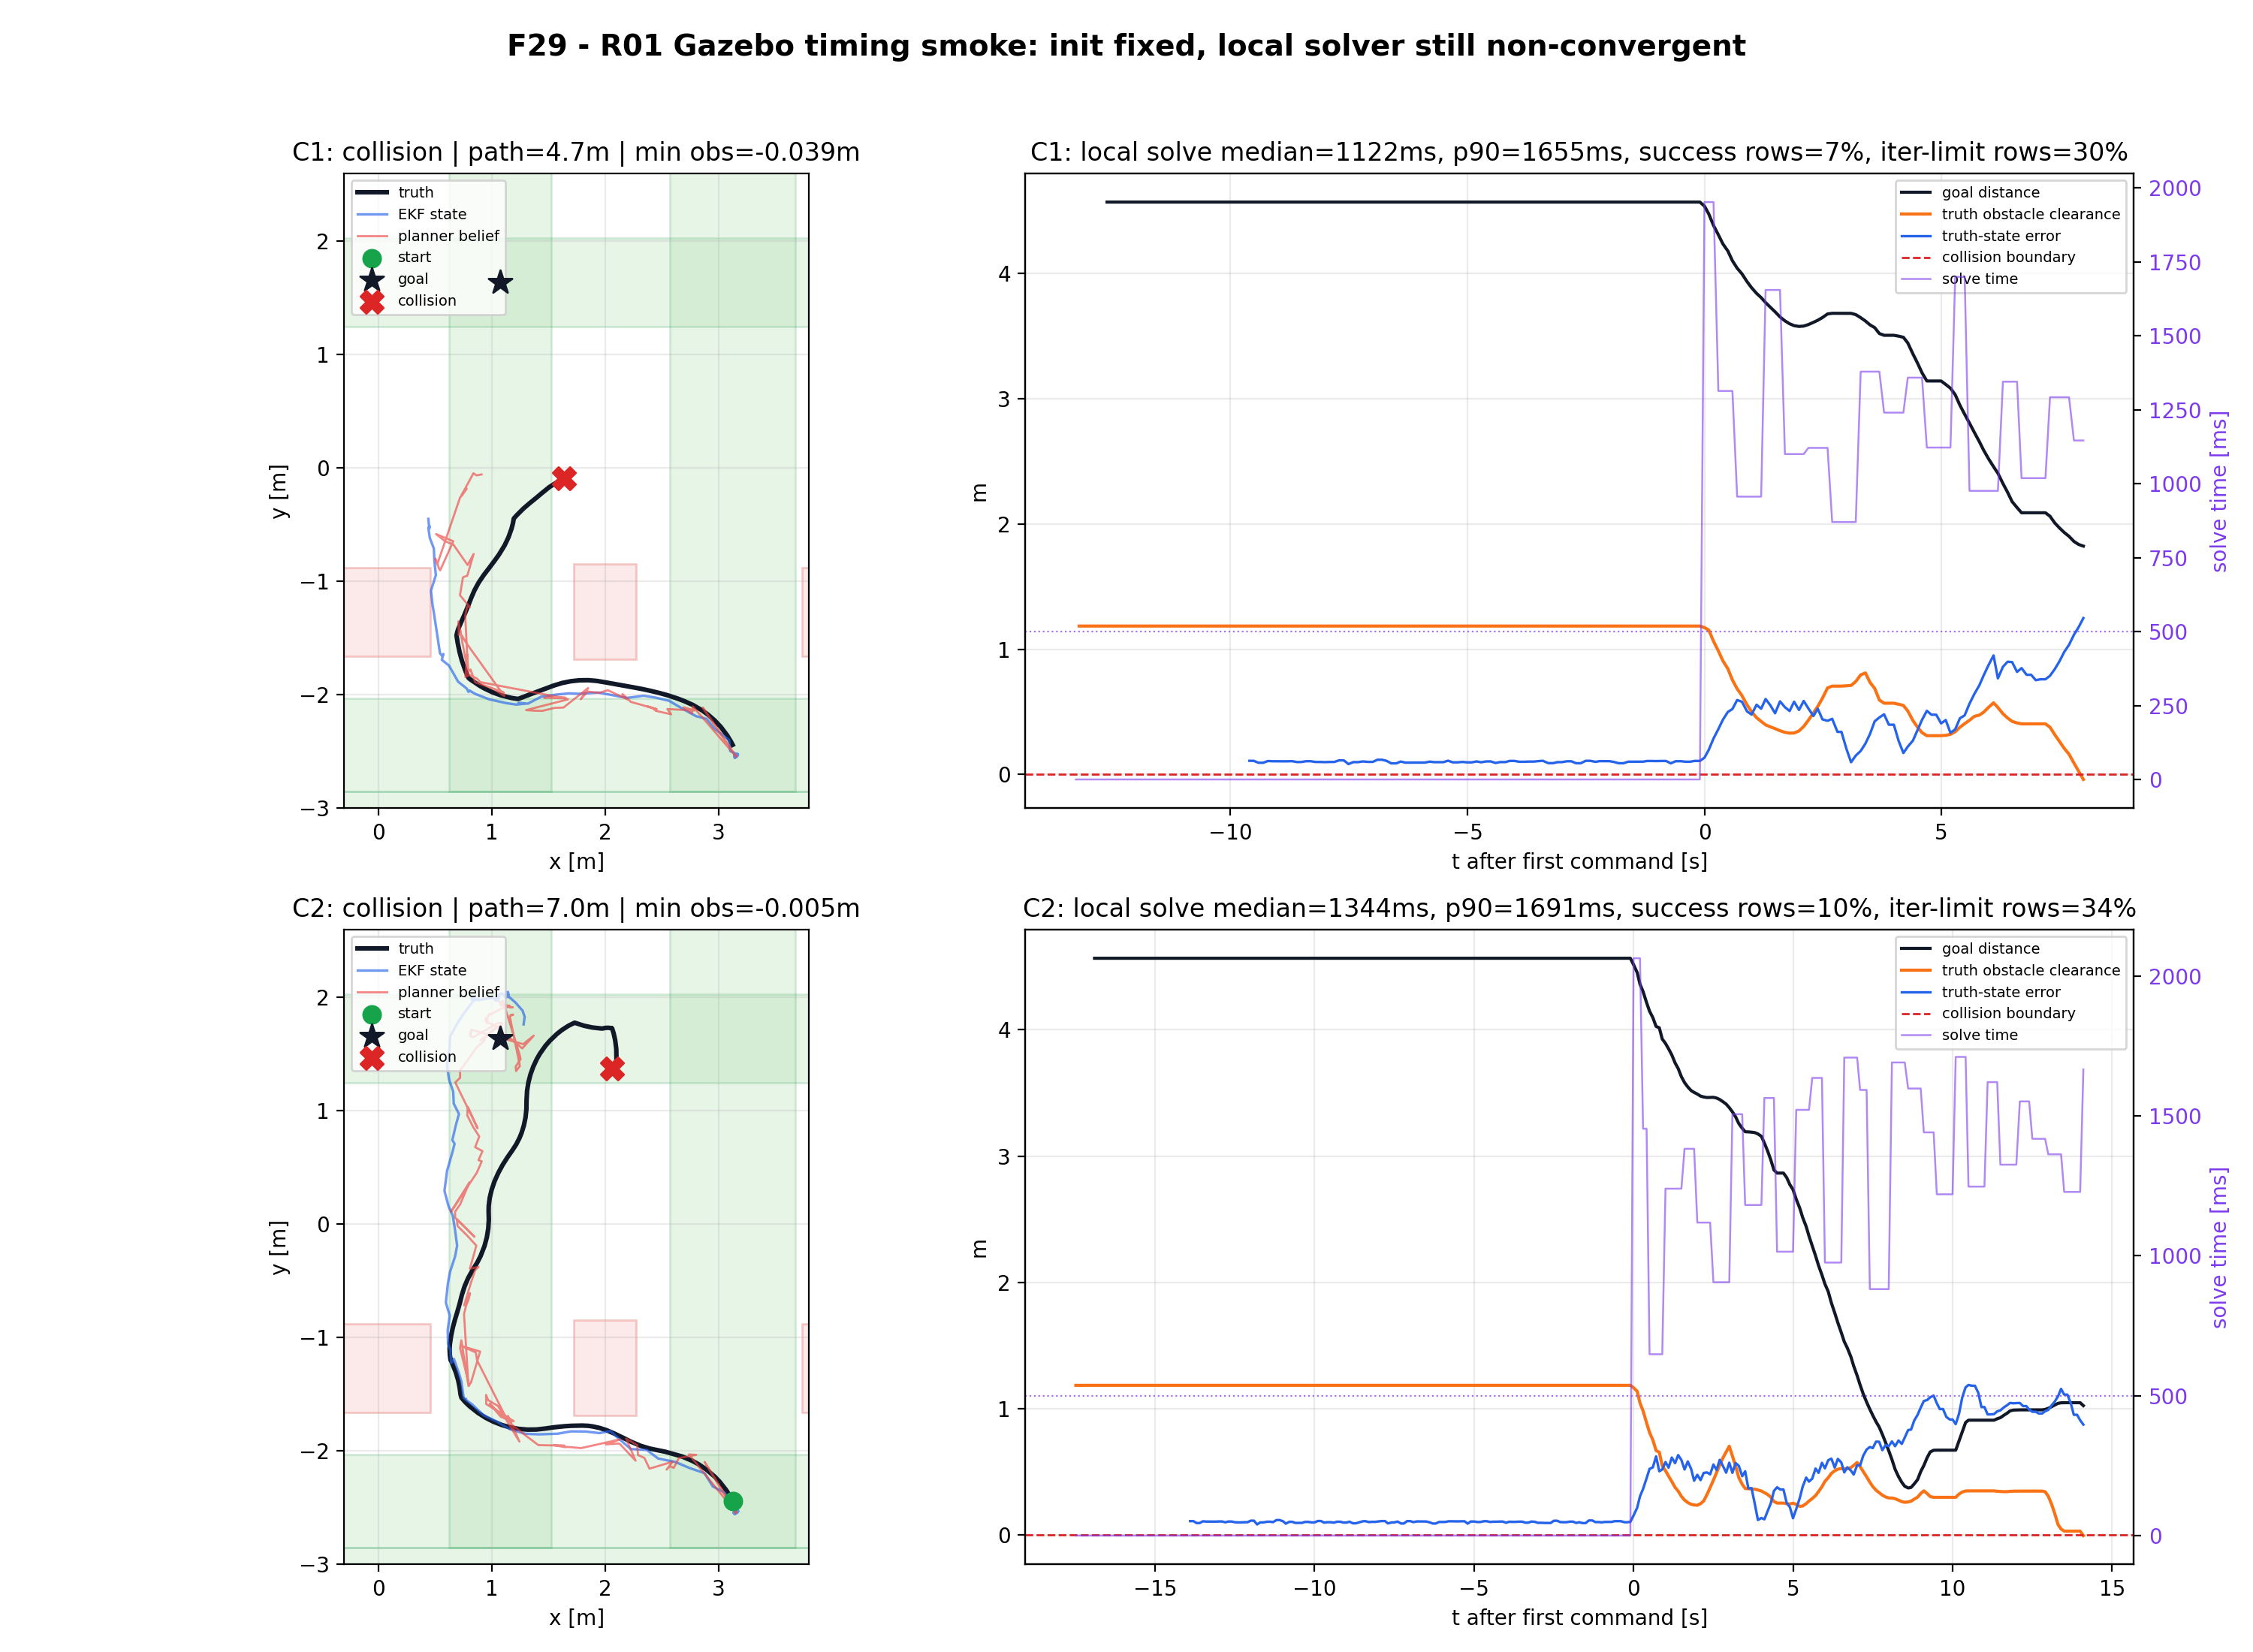

The data file committed next to this chart (first rows):
condition, run, outcome, path_m, min_obs_m, mean_err_m, solve_mean_ms, solve_median_ms, solve_p90_ms, solve_max_ms, optimizer_success_fraction, iteration_limit_fraction
C1, /home/joostleliveld/Thesis/UnembodiedNav…, collision, 4.701, -0.03896, 0.3082, 1215, 1122, 1655, 1952, 0.07477, 0.3037
C2, /home/joostleliveld/Thesis/UnembodiedNav…, collision, 7.023, -0.00525, 0.4024, 1329, 1344, 1691, 2063, 0.1041, 0.3438
